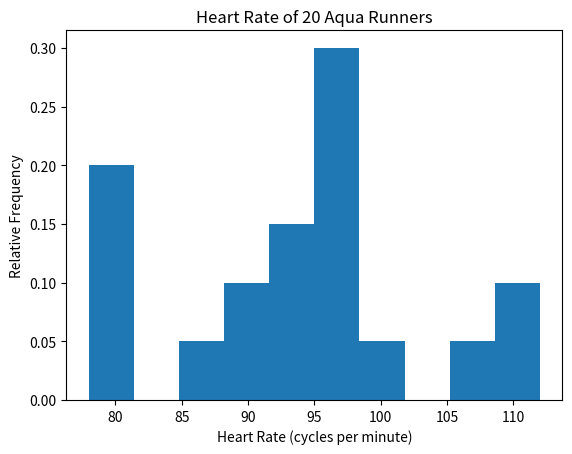

The matplotlib source for this figure:
#! /usr/bin/env python3


import numpy as np
import matplotlib.pyplot as plt


# WMS Ex. 1.24 (b) - Relative frequency histogram representing heartrate
# measurements of 20 healthy people at a cadence of 48 cycles per minute
# while engaged in aqua running.


# Input heartrate data to vector.
heartrate = [   87, 109, 79, 80, 96, 95, 90, 92, 96, 98,
                101, 91, 78, 112, 94, 98, 94, 107, 81, 96 ]


# Create the histogram.
fig, ax = plt.subplots()
ax.hist(heartrate, weights=np.zeros_like(heartrate) + 1./len(heartrate))
ax.set_title("Heart Rate of 20 Aqua Runners")
ax.set_xlabel("Heart Rate (cycles per minute)")
ax.set_ylabel("Relative Frequency")


# Save figure and show.
plt.show()
fig.savefig("ex1_24_b.pdf", dpi=300, format='pdf')